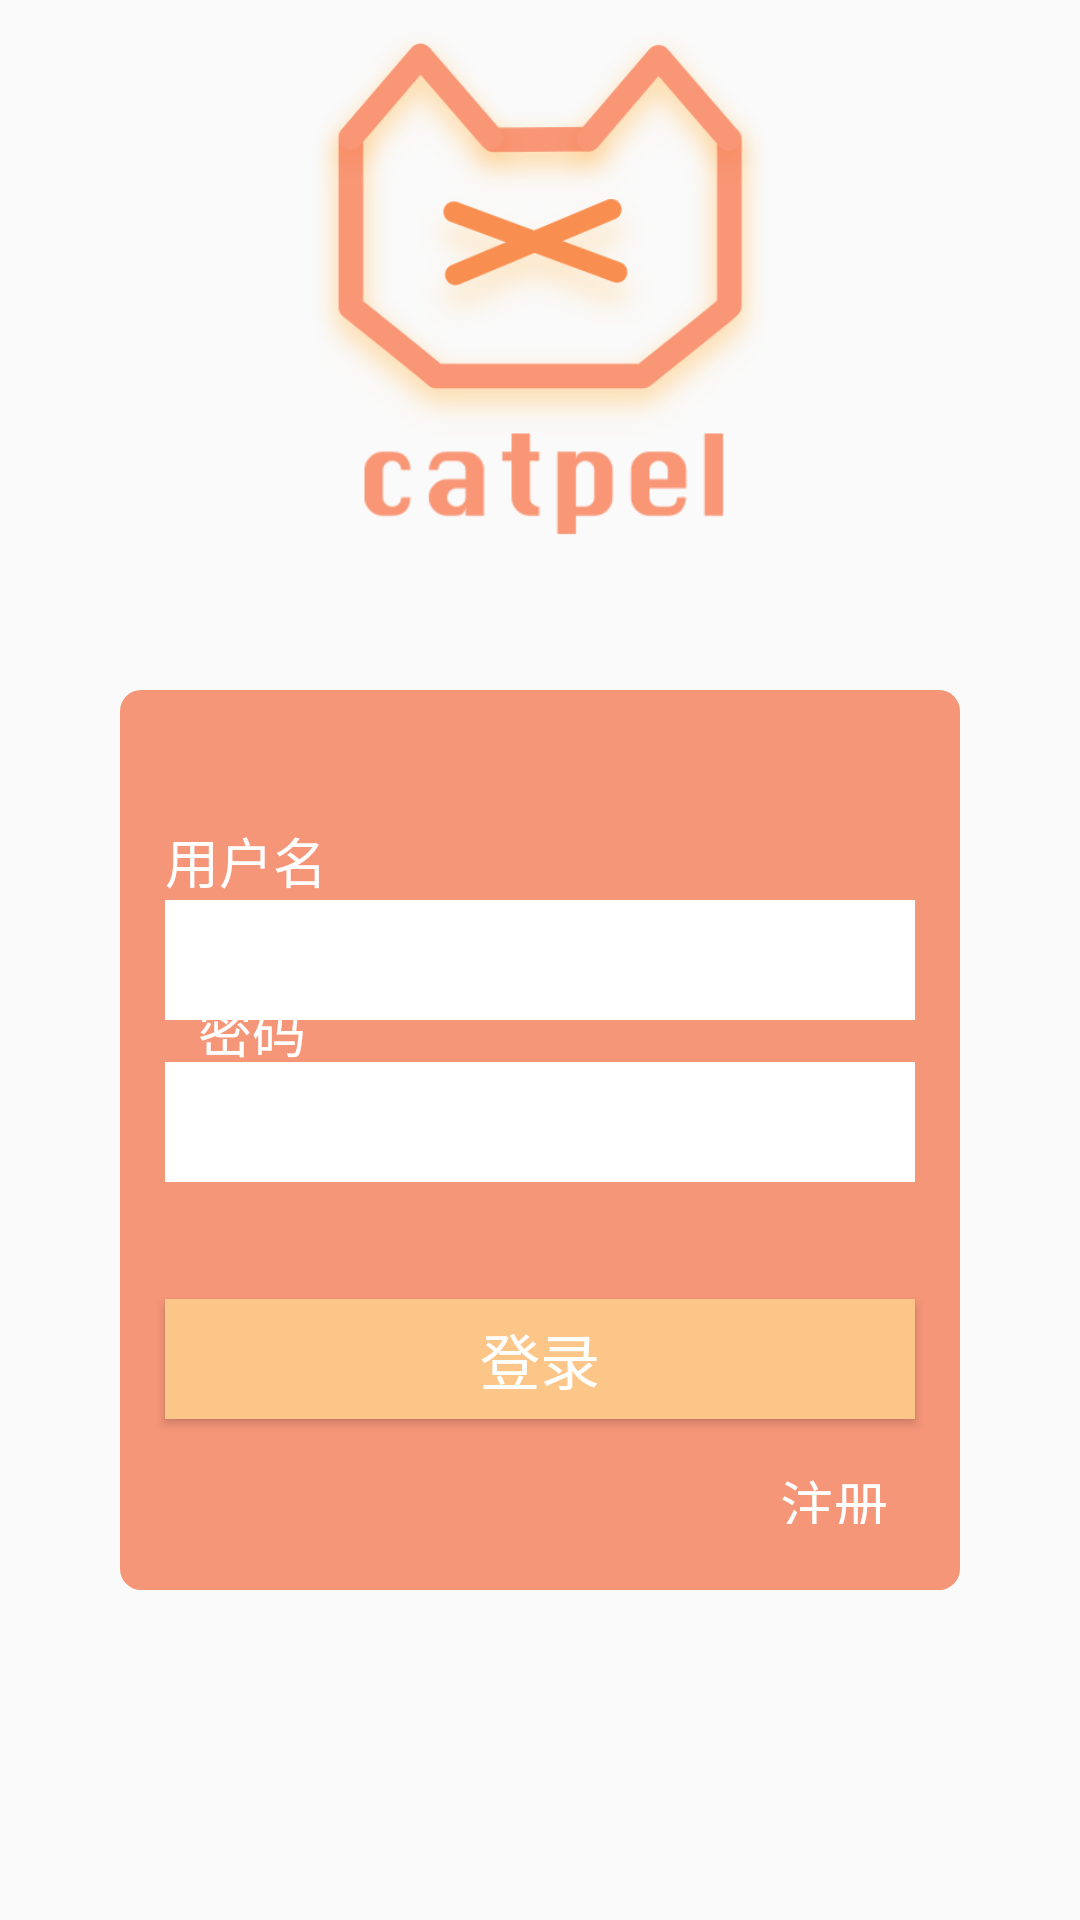

Layout XML and referenced resources for this Android screen:
<!-- AndroidManifest.xml: application theme AppTheme -->
<!-- res/layout/activity_first_login.xml -->
<?xml version="1.0" encoding="utf-8"?>
<RelativeLayout
    android:id="@+id/login_layout"
    xmlns:android="http://schemas.android.com/apk/res/android"
    android:orientation="vertical"
    android:layout_width="match_parent"
    android:layout_height="match_parent"
    >

    <ImageView
        android:background="@drawable/login_round"
       android:layout_marginTop="230dp"
        android:layout_marginLeft="40dp"
        android:layout_marginRight="40dp"
        android:layout_width="400dp"
        android:layout_height="300dp" />
    <TextView
        android:textColor="@color/colorWhite"
        android:textStyle="bold"
        android:textSize="30dp"
        android:layout_marginTop="60dp"
        android:background="@mipmap/loginwor"
        android:layout_width="200dp"
        android:layout_height="200dp"
        android:layout_centerHorizontal="true" />

    <ImageView
        android:src="@mipmap/loginicon2"
        android:layout_width="match_parent"
        android:layout_height="150dp"
        android:id="@+id/imageView2" />

    <TextView
        android:textSize="18dp"
        android:textColor="@color/colorWhite"
        android:text="用户名"
        android:layout_width="wrap_content"
        android:layout_height="wrap_content"
        android:layout_above="@+id/user_name"
        android:layout_alignLeft="@+id/user_name"
        android:layout_alignStart="@+id/user_name"
        android:id="@+id/textView" />
        <EditText
            android:background="@color/colorWhite"
            android:id="@+id/user_name"
            android:layout_width="250dp"
            android:layout_height="40dp"
            android:layout_centerVertical="true"
            android:layout_alignLeft="@+id/user_password"
            android:layout_alignStart="@+id/user_password" />

    <TextView
        android:textSize="18dp"
        android:textColor="@color/colorWhite"
        android:text="密码"
        android:layout_width="wrap_content"
        android:layout_height="wrap_content"
        android:layout_marginTop="330dp"
        android:layout_marginLeft="66dp"
        android:id="@+id/textView2" />
        <EditText
            android:id="@+id/user_password"
            android:background="@color/colorWhite"
            android:layout_marginTop="354dp"
            android:layout_width="250dp"
            android:layout_height="40dp"
            android:layout_alignLeft="@+id/login_button"
            android:layout_alignStart="@+id/login_button" />
        <Button
            android:text="登录"
            android:textSize="20dp"
            android:textColor="@color/colorWhite"
            android:id="@+id/login_button"
            android:background="@color/colorPrimary"
            android:layout_width="250dp"
            android:layout_height="40dp"
            android:layout_below="@+id/user_password"
            android:layout_centerHorizontal="true"
            android:layout_marginTop="39dp" />

    <TextView
        android:id="@+id/regi_text"
        android:textSize="18dp"
        android:textColor="@color/colorWhite"
        android:layout_marginTop="15dp"
        android:text="注册"
        android:layout_width="100dp"
        android:layout_height="20dp"
        android:layout_below="@+id/login_button"
        android:layout_alignParentRight="true"
        android:layout_alignParentEnd="true" />
</RelativeLayout>
<!-- resources referenced by this layout -->
<resources>
  <color name="colorPrimary">#fdc689</color>
  <color name="colorWhite">#FFFFFF</color>
  <!-- drawable login_round (drawable) -->
  <?xml version="1.0" encoding="utf-8"?>
  <shape xmlns:android="http://schemas.android.com/apk/res/android"
      android:shape="rectangle">
      <corners android:radius="7dp"/>
      <solid android:color="@color/colorPrimaryDark"/>
  </shape>
  <!-- mipmap loginicon2: png bitmap (mipmap-xxhdpi, 50027 bytes) -->
  <!-- mipmap loginwor: png bitmap (mipmap-xxhdpi, 3491 bytes) -->
  <style name="AppTheme" parent="Theme.AppCompat.DayNight.NoActionBar">
              
              <item name="colorPrimary">@color/colorPrimary</item>
              <item name="colorPrimaryDark">@color/colorPrimaryDark</item>
              <item name="colorAccent">@color/colorAccent</item>
          </style>
  <color name="colorPrimaryDark">#f69679</color>
  <color name="colorAccent">#FF4081</color>
</resources>
